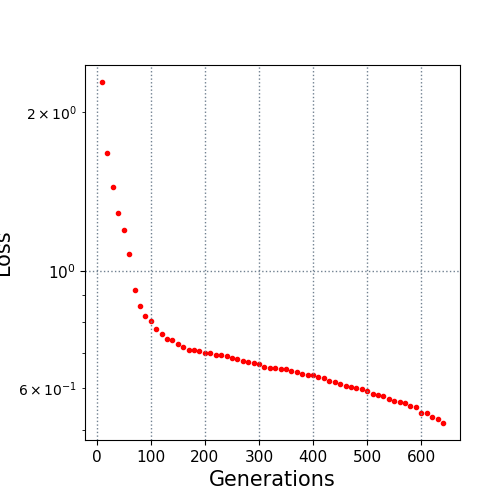

The table this chart was drawn from, first rows:
10.0, 2.282071
20.0, 1.672
30.0, 1.441
40.0, 1.291
50.0, 1.197
60.0, 1.078
70.0, 0.9207
80.0, 0.8578
90.0, 0.8209
100.0, 0.8048
110.0, 0.7758
120.0, 0.7601
130.0, 0.7444
140.0, 0.7401
150.0, 0.726
160.0, 0.7171
170.0, 0.7095
180.0, 0.7069
190.0, 0.7065
200.0, 0.6997
210.0, 0.6979
220.0, 0.693
230.0, 0.6922
240.0, 0.6906
250.0, 0.6842
260.0, 0.6802
270.0, 0.6753
280.0, 0.6715
290.0, 0.6684
300.0, 0.6661
310.0, 0.6581
320.0, 0.6562
330.0, 0.656
340.0, 0.652
350.0, 0.6506
360.0, 0.6472
370.0, 0.644
380.0, 0.6385
390.0, 0.6365
400.0, 0.6338
410.0, 0.6294
420.0, 0.6258
430.0, 0.6178
440.0, 0.6149
450.0, 0.6098
460.0, 0.6049
470.0, 0.6018
480.0, 0.6007
490.0, 0.5986
500.0, 0.5914
510.0, 0.5846
520.0, 0.5817
530.0, 0.579
540.0, 0.573
550.0, 0.5671
560.0, 0.5657
570.0, 0.5612
580.0, 0.5559
590.0, 0.5516
600.0, 0.537
610.0, 0.5369
... 3 more rows
